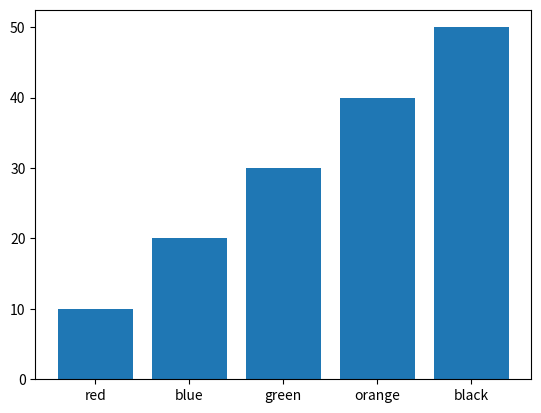

Reproduce this figure in Python.
import numpy as np
import pandas as pd
import matplotlib.pyplot as plt

children=[10,20,30,40,50]
color=['red','blue','green','orange','black']
plt.bar(color,children)      #vertical bar
# plt.barh(color,children,color='red')    #horizontal bar
plt.show()